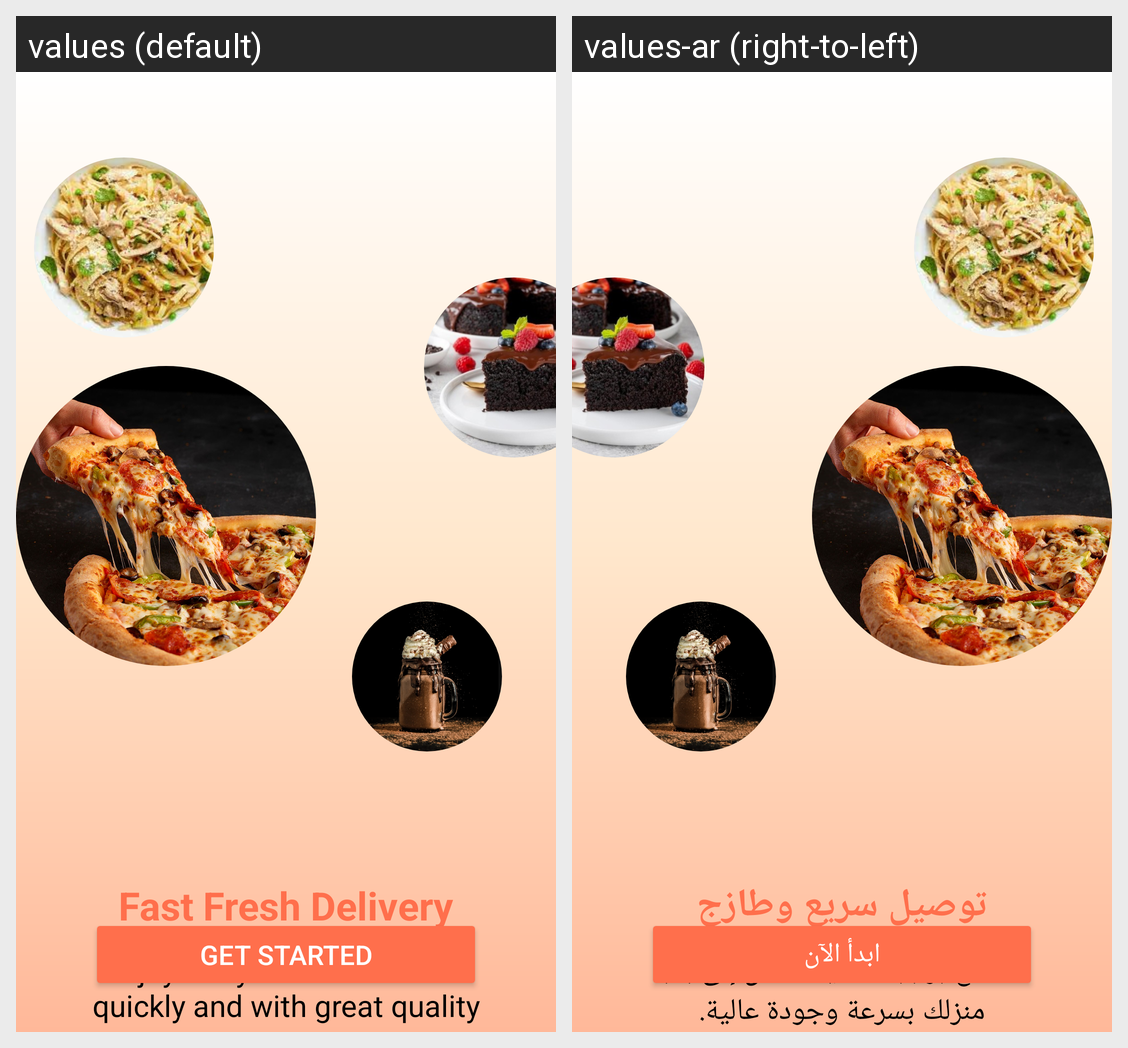

The Android screen above is rendered under two locales of the same app. Produce the string resources it draws, with the default and per-locale values.
Android screen res/layout/activity_welcome_screem3.xml rendered under 2 locales, left to right: values (default), values-ar (right-to-left). Device: Nexus 5 (rendered at 1080×1920; each locale shown at half size, 540×960, under a caption strip naming it); theme Theme.RestaurantApp.
Strings drawn on this screen, with the default value and each locale's value (text and hints the layout hard-codes, and strings that could not be matched under every locale, appear in the picture but are not listed):

delivery_title
  values: Fast Fresh Delivery
  values-ar: توصيل سريع وطازج

delivery_desc
  values: Enjoy tasty meals delivered quickly and with great quality
  values-ar: استمتع بوجبات لذيذة تصل إلى باب منزلك بسرعة وجودة عالية.

get_started
  values: GET STARTED
  values-ar: ابدأ الآن
